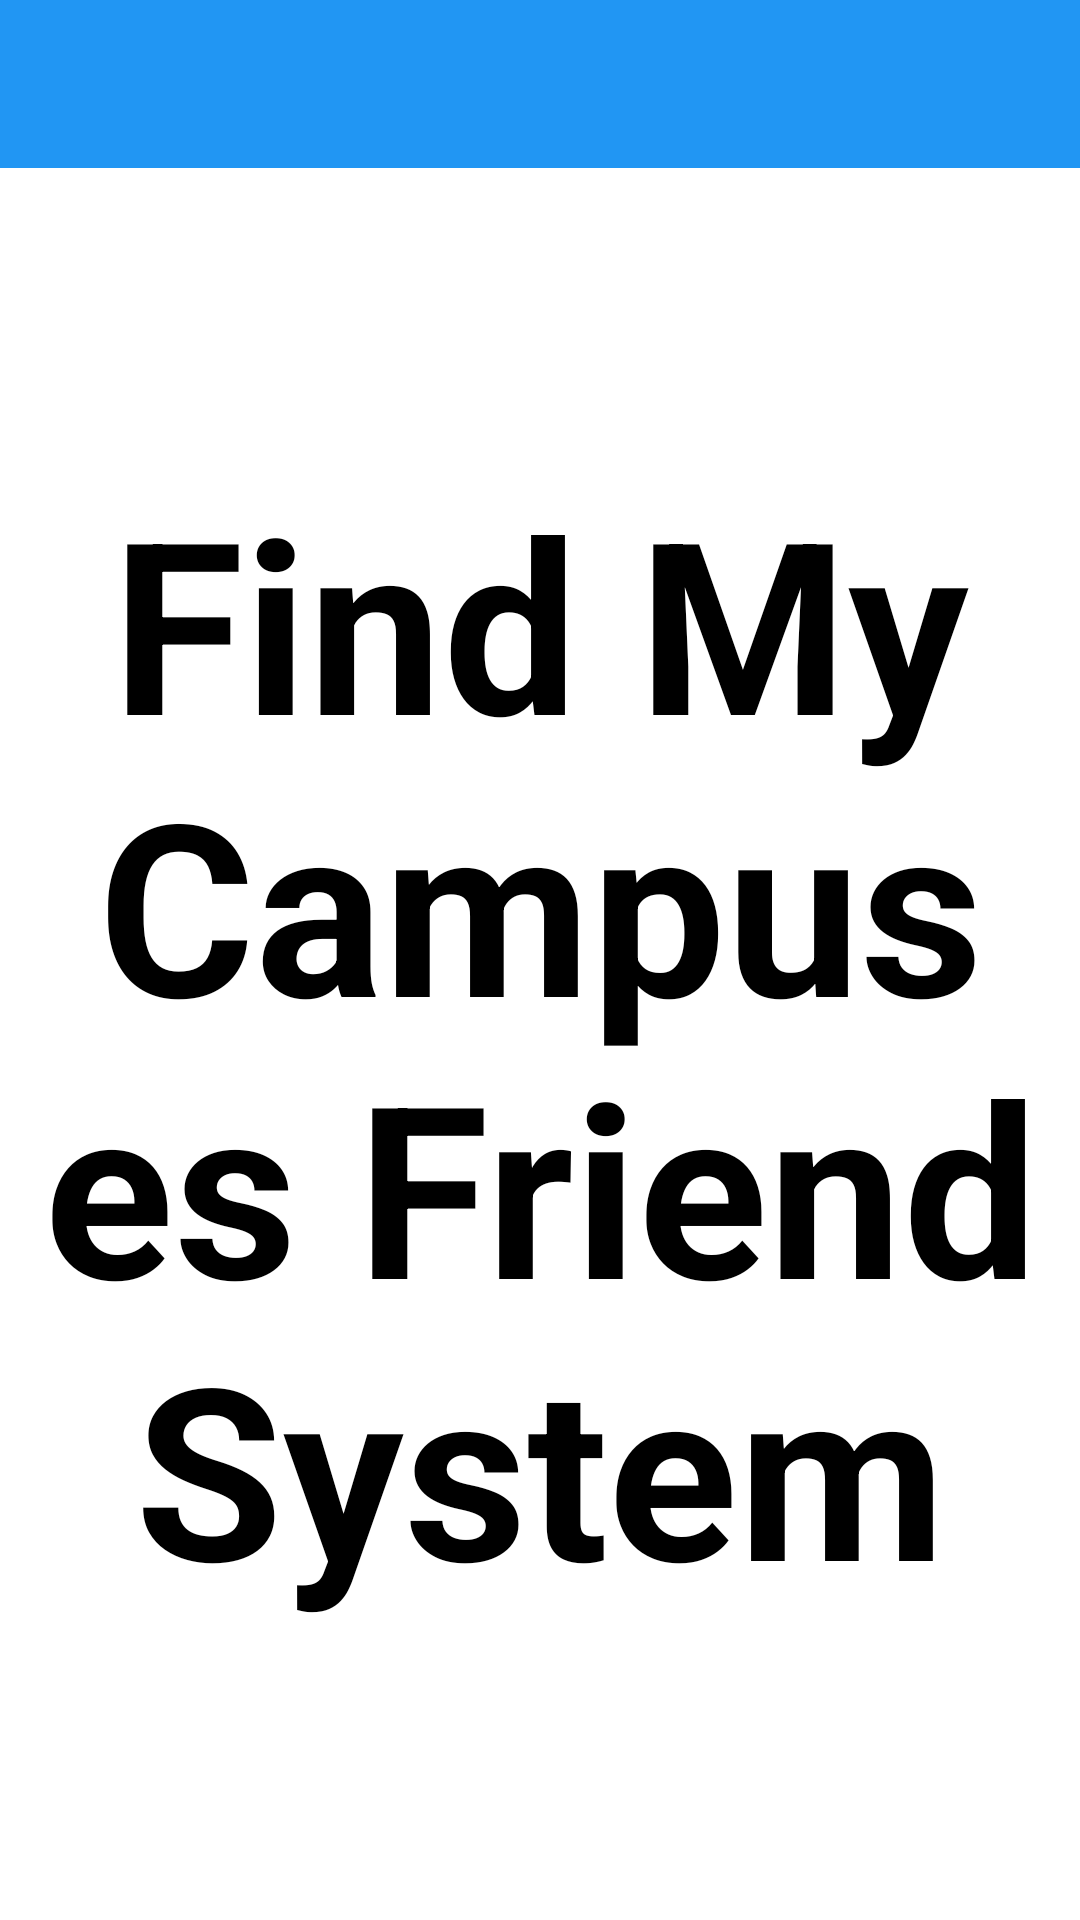

Reconstruct the res/layout file that produces this screen, plus the resources it refers to.
<!-- AndroidManifest.xml: application theme AppTheme -->
<!-- res/layout/activity_main.xml -->
<LinearLayout xmlns:android="http://schemas.android.com/apk/res/android"
    xmlns:tools="http://schemas.android.com/tools"
    android:layout_width="match_parent" android:orientation="vertical"
    android:layout_height="match_parent"
    tools:context=".MainActivity">
    <include
        android:id="@+id/app_bar"
        layout="@layout/app_bar" />


    <TextView
        android:layout_width="match_parent"
        android:layout_height="match_parent"
        android:layout_gravity="center_horizontal|center_vertical"
        android:text="@string/app_name"
        android:textSize="80sp"
        android:textColor="@color/black"
        android:textStyle="bold"
        android:gravity="center"/>

    
        
        
        
        

    

</LinearLayout>
<!-- res/layout/app_bar.xml (included above) -->
<?xml version="1.0" encoding="utf-8"?>
<android.support.v7.widget.Toolbar xmlns:android="http://schemas.android.com/apk/res/android"
    xmlns:app="http://schemas.android.com/apk/res-auto"
    android:layout_width="match_parent"
    android:layout_height="wrap_content"
    android:background="@color/primary"
    android:theme="@style/ThemeOverlay.AppCompat.Dark.ActionBar"
    app:popupTheme="@style/Base.ThemeOverlay.AppCompat.Light">

</android.support.v7.widget.Toolbar>
<!-- resources referenced by this layout -->
<resources>
  <color name="black">#000000</color>
  <color name="primary">#2196F3</color>
  <string name="app_name">Find My Campuses Friend System</string>
  <style name="AppTheme" parent="AppTheme.Base">
          
      </style>
  <style name="AppTheme.Base" parent="Theme.AppCompat.Light.NoActionBar">
          <item name="colorPrimary">@color/primary</item>
          <item name="colorPrimaryDark">@color/primary_dark</item>
          <item name="colorAccent">@color/accent</item>
  
          <item name="colorControlHighlight">@color/highlight</item>
          <item name="android:windowBackground">@color/white</item>
          
      </style>
  <color name="primary_dark">#D32F2F</color>
  <color name="accent">#FF5722</color>
  <color name="highlight">#B6B6B6</color>
  <color name="white">#FFFFFF</color>
</resources>
